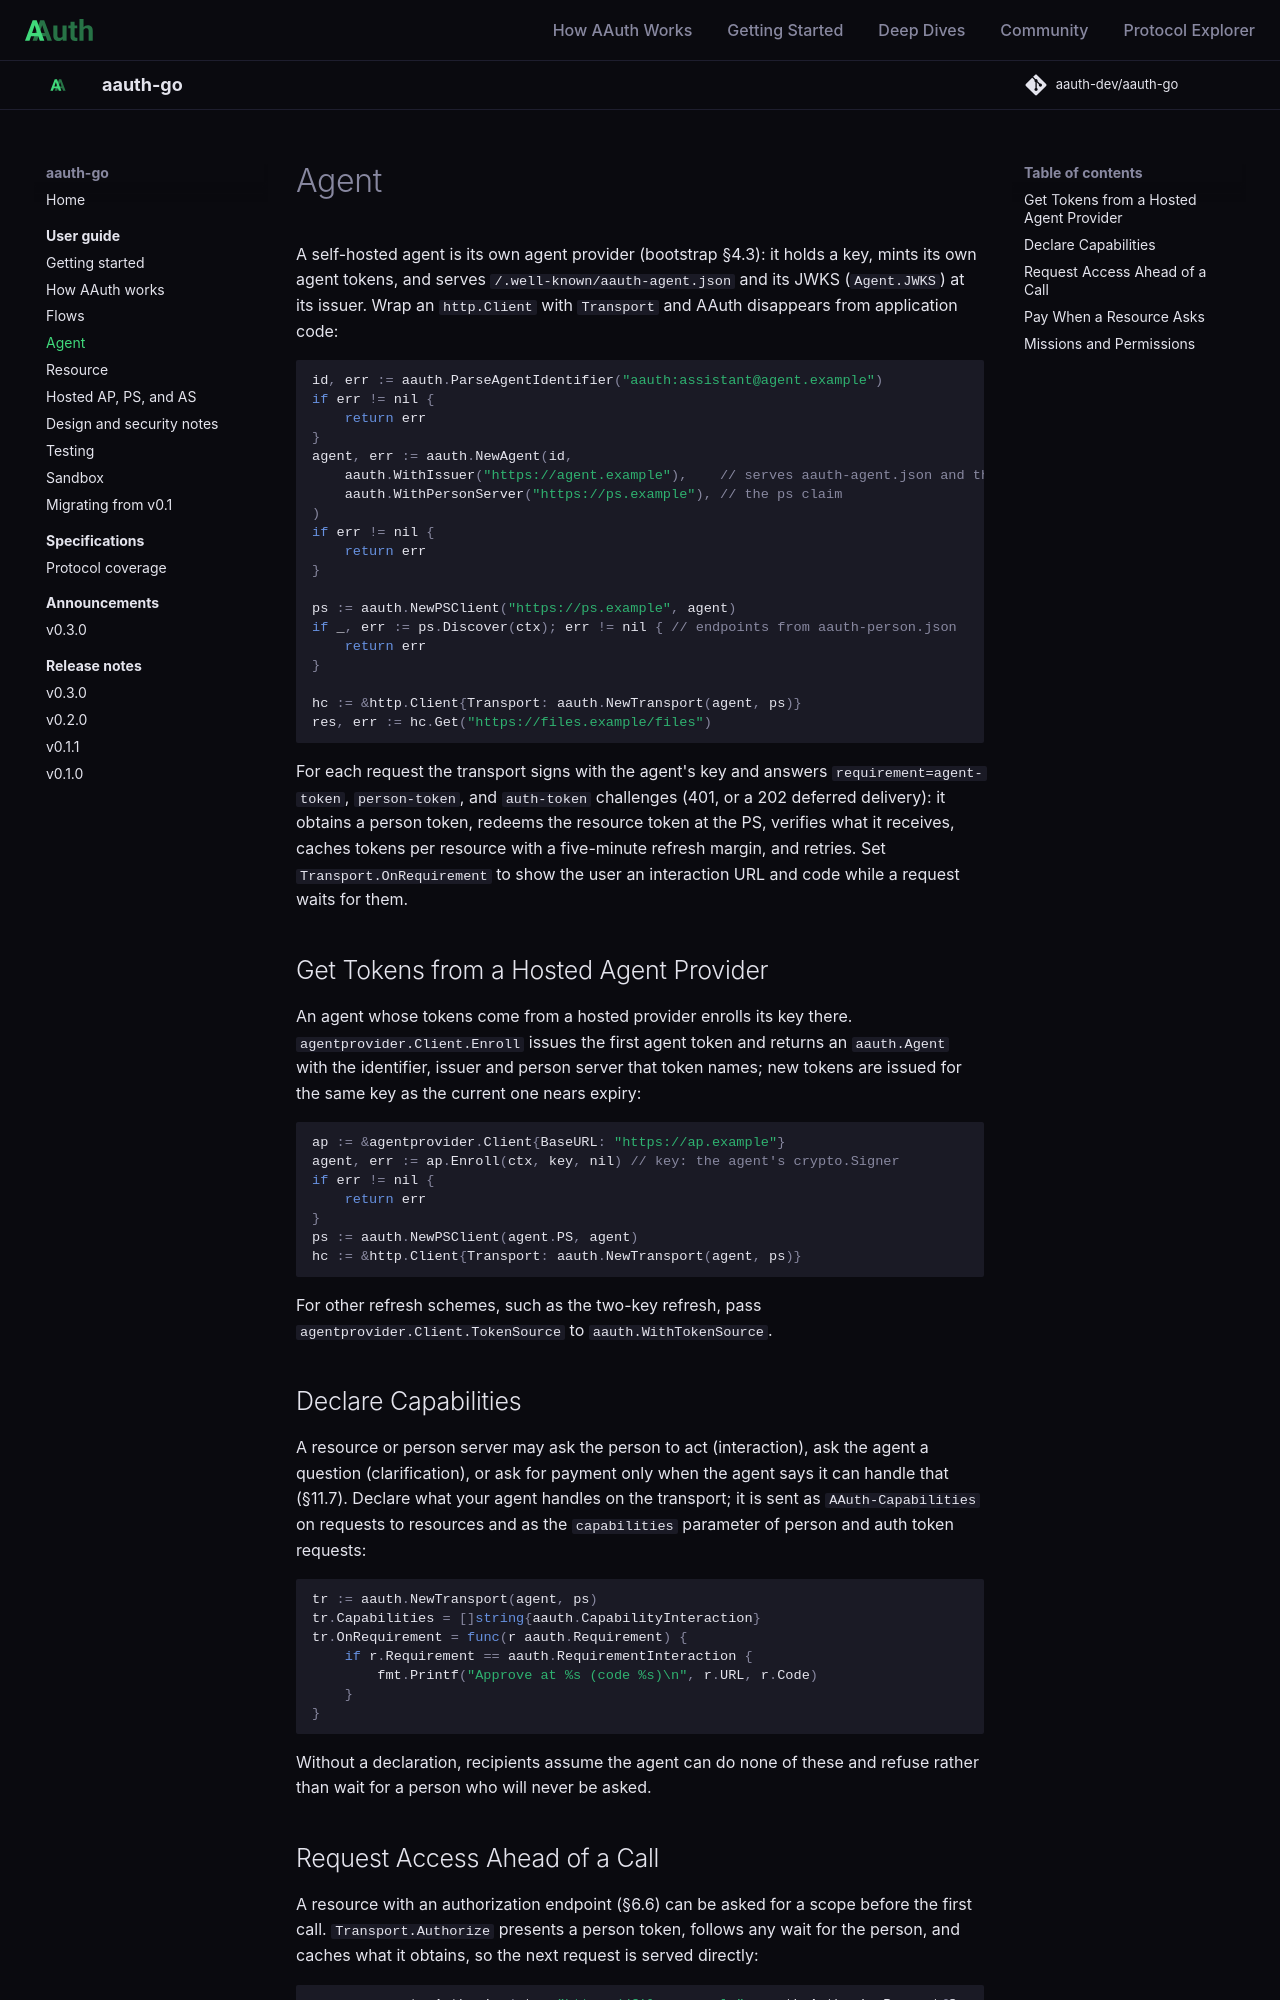

repository: aauth-dev/aauth-go · page: guides/agent/index.html · generator: mkdocs

# Agent

A self-hosted agent is its own agent provider (bootstrap §4.3): it holds a
key, mints its own agent tokens, and serves `/.well-known/aauth-agent.json`
and its JWKS (`Agent.JWKS`) at its issuer. Wrap an `http.Client` with
`Transport` and AAuth disappears from application code:

```go
id, err := aauth.ParseAgentIdentifier("aauth:assistant@agent.example")
if err != nil {
	return err
}
agent, err := aauth.NewAgent(id,
	aauth.WithIssuer("https://agent.example"),    // serves aauth-agent.json and the JWKS
	aauth.WithPersonServer("https://ps.example"), // the ps claim
)
if err != nil {
	return err
}

ps := aauth.NewPSClient("https://ps.example", agent)
if _, err := ps.Discover(ctx); err != nil { // endpoints from aauth-person.json
	return err
}

hc := &http.Client{Transport: aauth.NewTransport(agent, ps)}
res, err := hc.Get("https://files.example/files")
```

For each request the transport signs with the agent's key and answers
`requirement=agent-token`, `person-token`, and `auth-token` challenges (401,
or a 202 deferred delivery): it obtains a person token, redeems the resource
token at the PS, verifies what it receives, caches tokens per resource with a
five-minute refresh margin, and retries. Set `Transport.OnRequirement` to
show the user an interaction URL and code while a request waits for them.

## Get Tokens from a Hosted Agent Provider

An agent whose tokens come from a hosted provider enrolls its key there.
`agentprovider.Client.Enroll` issues the first agent token and returns an
`aauth.Agent` with the identifier, issuer and person server that token names;
new tokens are issued for the same key as the current one nears expiry:

```go
ap := &agentprovider.Client{BaseURL: "https://ap.example"}
agent, err := ap.Enroll(ctx, key, nil) // key: the agent's crypto.Signer
if err != nil {
	return err
}
ps := aauth.NewPSClient(agent.PS, agent)
hc := &http.Client{Transport: aauth.NewTransport(agent, ps)}
```

For other refresh schemes, such as the two-key refresh, pass
`agentprovider.Client.TokenSource` to `aauth.WithTokenSource`.

## Declare Capabilities

A resource or person server may ask the person to act (interaction), ask the
agent a question (clarification), or ask for payment only when the agent says
it can handle that (§11.7). Declare what your agent handles on the transport;
it is sent as `AAuth-Capabilities` on requests to resources and as the
`capabilities` parameter of person and auth token requests:

```go
tr := aauth.NewTransport(agent, ps)
tr.Capabilities = []string{aauth.CapabilityInteraction}
tr.OnRequirement = func(r aauth.Requirement) {
	if r.Requirement == aauth.RequirementInteraction {
		fmt.Printf("Approve at %s (code %s)\n", r.URL, r.Code)
	}
}
```

Without a declaration, recipients assume the agent can do none of these and
refuse rather than wait for a person who will never be asked.
